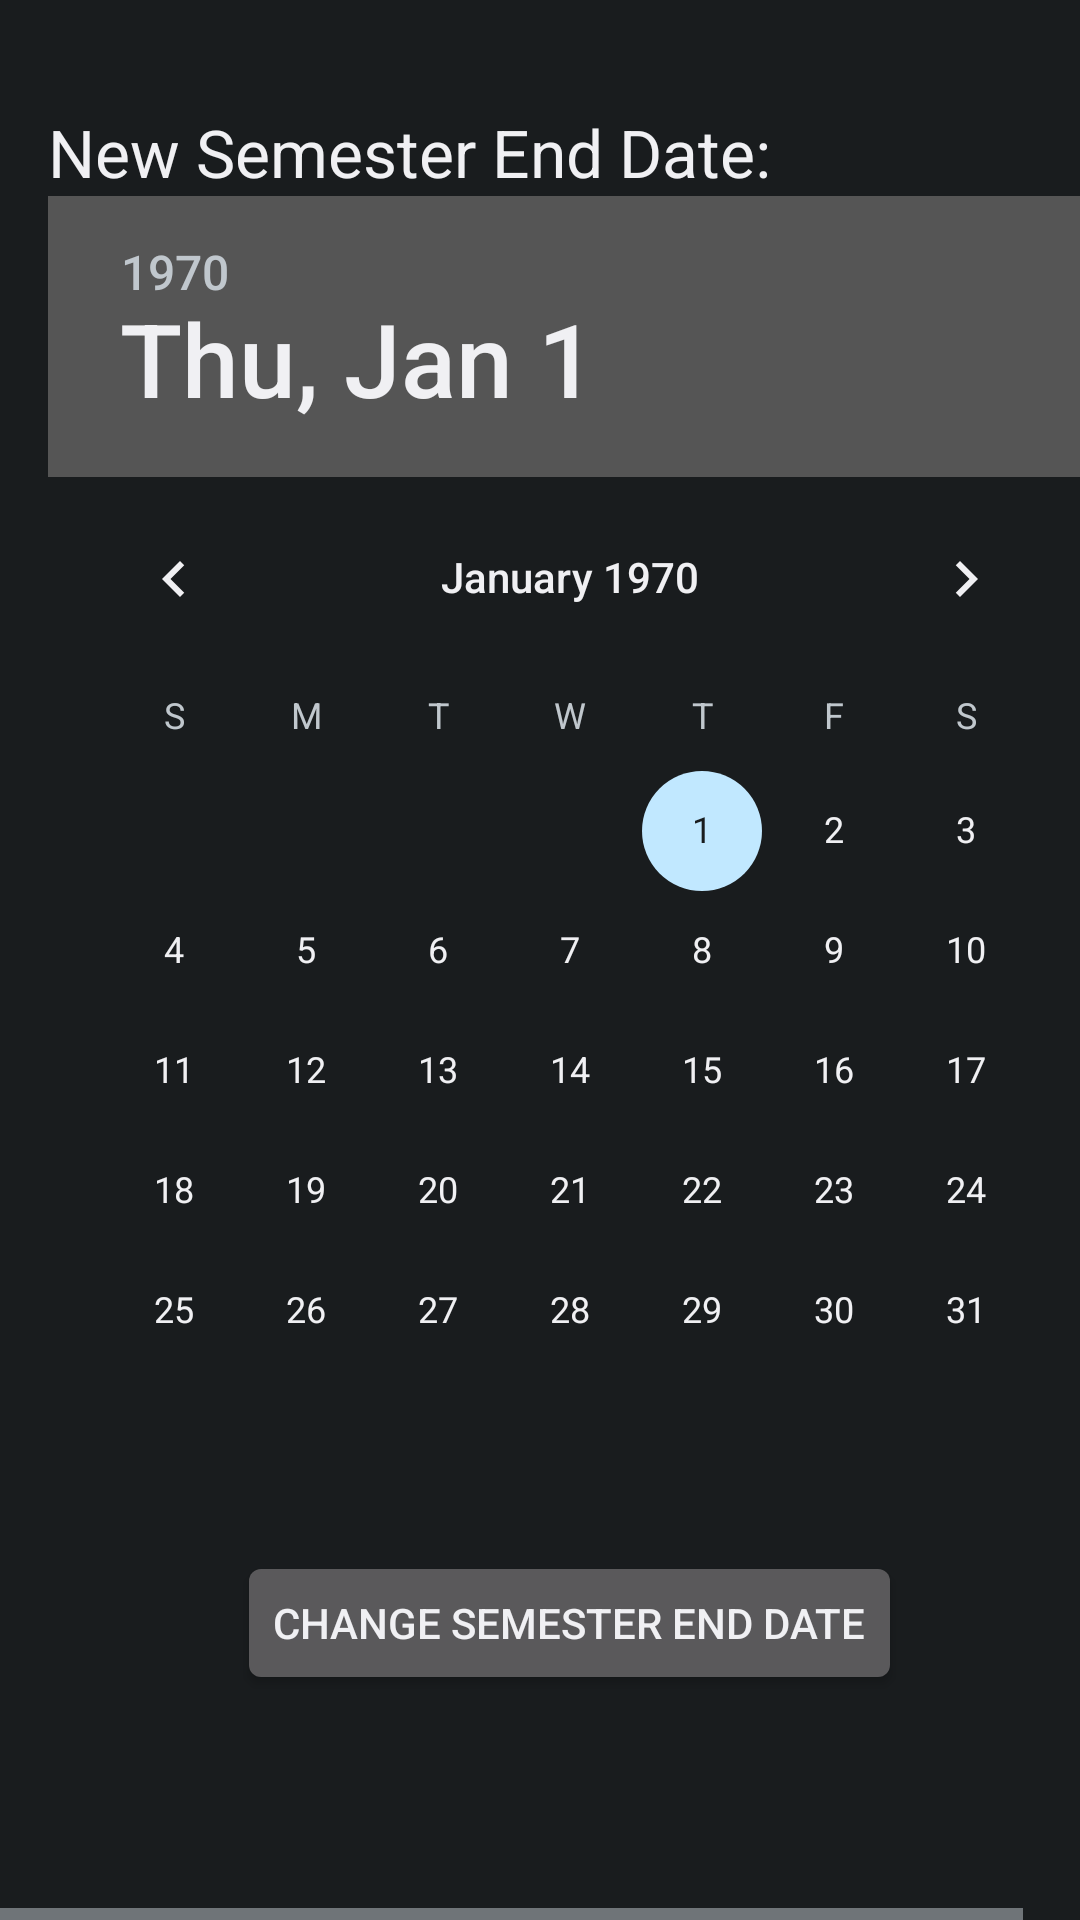

The Android layout XML behind this screen, and the referenced resources:
<!-- AndroidManifest.xml: application theme AppTheme -->
<!-- res/layout/activity_changeenddate.xml -->
<HorizontalScrollView xmlns:android="http://schemas.android.com/apk/res/android"
                      android:layout_width="match_parent"
                      android:layout_height="match_parent">


<RelativeLayout xmlns:android="http://schemas.android.com/apk/res/android"
    xmlns:tools="http://schemas.android.com/tools"
    android:layout_width="match_parent"
    android:layout_height="match_parent"
    android:paddingLeft="@dimen/activity_horizontal_margin"
    android:paddingRight="@dimen/activity_horizontal_margin"
    android:paddingTop="@dimen/activity_vertical_margin"
    android:paddingBottom="@dimen/activity_vertical_margin"
    tools:context=".ChangeEndDate">
    <TextView
            android:layout_width="wrap_content"
            android:layout_height="wrap_content"
            android:textAppearance="?android:attr/textAppearanceLarge"
            android:text="New Semester End Date:"
            android:id="@+id/textView"
            android:layout_marginTop="20dp"/>

    <DatePicker
            android:layout_width="wrap_content"
            android:layout_height="wrap_content"
            android:id="@+id/semenddate"
            android:layout_below="@+id/textView"
            />

    <Button
            android:layout_width="wrap_content"
            android:layout_height="wrap_content"
            android:text="Change Semester End Date"
            android:id="@+id/changesemend"
            android:layout_centerHorizontal="true"
            android:layout_below="@+id/semenddate"
            android:layout_marginTop="20dp"
            android:onClick="onChangeEnd"/>

</RelativeLayout>
</HorizontalScrollView>
<!-- resources referenced by this layout -->
<resources>
  <dimen name="activity_horizontal_margin">16dp</dimen>
  <dimen name="activity_vertical_margin">16dp</dimen>
  <style name="AppTheme" parent="AppBaseTheme">
          
      </style>
  <style name="AppBaseTheme" parent="android:Theme">
          
      </style>
</resources>
